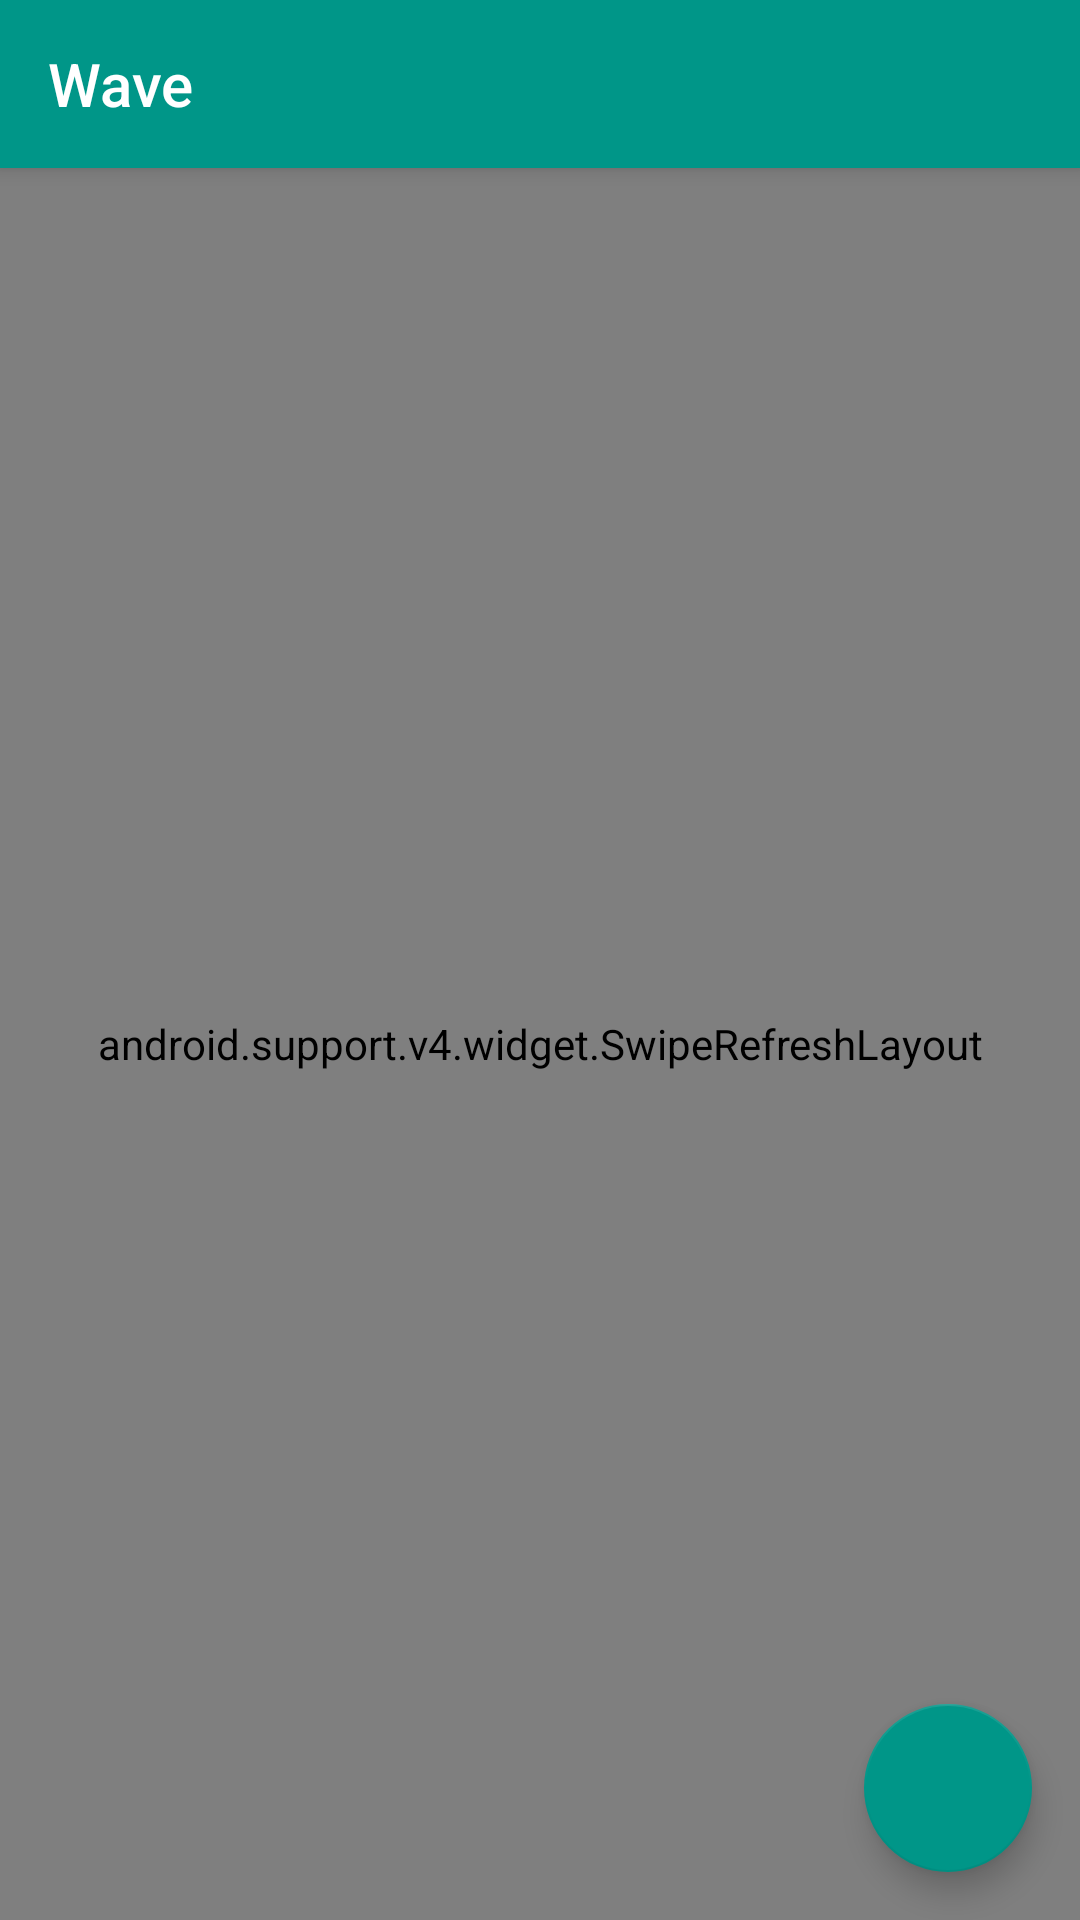

Reconstruct the res/layout file that produces this screen, plus the resources it refers to.
<!-- AndroidManifest.xml: application theme AppTheme -->
<!-- res/layout/app_bar_main.xml -->
<?xml version="1.0" encoding="utf-8"?>
<android.support.design.widget.CoordinatorLayout xmlns:android="http://schemas.android.com/apk/res/android"
    xmlns:app="http://schemas.android.com/apk/res-auto"
    xmlns:tools="http://schemas.android.com/tools"
    android:layout_width="match_parent"
    android:layout_height="match_parent"
    tools:context=".MainActivity">

    <android.support.design.widget.AppBarLayout
        android:layout_width="match_parent"
        android:layout_height="wrap_content"
        android:theme="@style/AppTheme.AppBarOverlay">

        <android.support.v7.widget.Toolbar
            android:id="@+id/toolbar"
            android:layout_width="match_parent"
            android:layout_height="?android:attr/actionBarSize"
            android:background="@color/colorPrimary"
            app:title="@string/app_name"
            app:popupTheme="@style/AppTheme.PopupOverlay" />

    </android.support.design.widget.AppBarLayout>

    <include layout="@layout/content_main" />

    <android.support.design.widget.FloatingActionButton
        android:id="@+id/fab_add_shooting"
        android:layout_width="wrap_content"
        android:layout_height="wrap_content"
        android:src="@drawable/plus"
        android:clickable="true"
        app:backgroundTint="@color/colorPrimary"
        android:layout_gravity="bottom|end"
        android:layout_margin="16dp"/>

</android.support.design.widget.CoordinatorLayout>
<!-- res/layout/content_main.xml (included above) -->
<?xml version="1.0" encoding="utf-8"?>
<android.support.constraint.ConstraintLayout xmlns:android="http://schemas.android.com/apk/res/android"
    xmlns:app="http://schemas.android.com/apk/res-auto"
    xmlns:tools="http://schemas.android.com/tools"
    android:layout_width="match_parent"
    android:layout_height="match_parent"
    app:layout_behavior="@string/appbar_scrolling_view_behavior"
    tools:context=".MainActivity"
    tools:showIn="@layout/app_bar_main">

    <android.support.v4.widget.SwipeRefreshLayout
        android:id="@+id/swipe_refresh_shooting"
        android:layout_width="match_parent"
        android:layout_height="match_parent">
        <android.support.v7.widget.RecyclerView
            android:id="@+id/recyclerView_shooting"
            android:layout_width="match_parent"
            android:layout_height="match_parent"
            android:layout_marginBottom="5dp"
            android:layout_marginTop="5dp"
            android:clickable="true"
            android:scrollbars="vertical"/>

    </android.support.v4.widget.SwipeRefreshLayout>


</android.support.constraint.ConstraintLayout>
<!-- resources referenced by this layout -->
<resources>
  <color name="colorPrimary">#009688</color>
  <string name="app_name">Wave</string>
  <style name="AppTheme.AppBarOverlay" parent="ThemeOverlay.AppCompat.Dark.ActionBar" />
  <style name="AppTheme.PopupOverlay" parent="ThemeOverlay.AppCompat.Light" />
  <style name="AppTheme" parent="Theme.AppCompat.Light.DarkActionBar">
          
          <item name="colorPrimary">@color/colorPrimary</item>
          <item name="colorPrimaryDark">@color/colorPrimaryDark</item>
          <item name="colorAccent">@color/colorAccent</item>
      </style>
  <color name="colorPrimaryDark">#004D40</color>
  <color name="colorAccent">#009688</color>
</resources>
